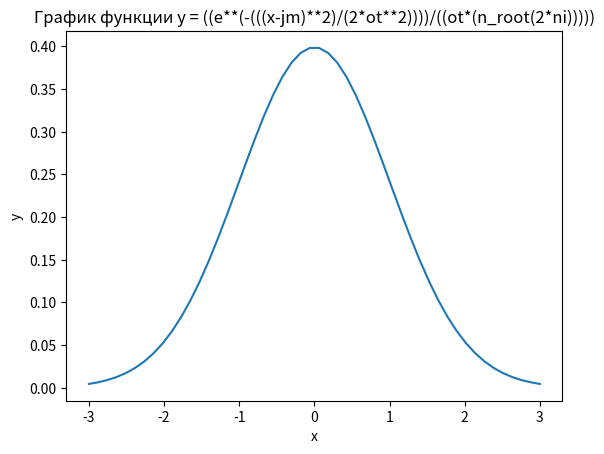

This chart was generated by the following Python code:
import matplotlib.pyplot as plt
import numpy as np
import math
# Генерируем значения для x и y
ot = 1
jm = 0
e=2.71828
ni=3.14
x = np.linspace(-3, 3,)
y = ((e**(-(((x-jm)**2)/(2*ot**2))))/((ot*(math.sqrt(2*ni)))))
# Создаем график
plt.plot(x, y)
# Добавляем название графика и осей
plt.title("График функции y = ((e**(-(((x-jm)**2)/(2*ot**2))))/((ot*(n_root(2*ni)))))")
plt.xlabel("x")
plt.ylabel("y")
# Отображаем график
plt.show()